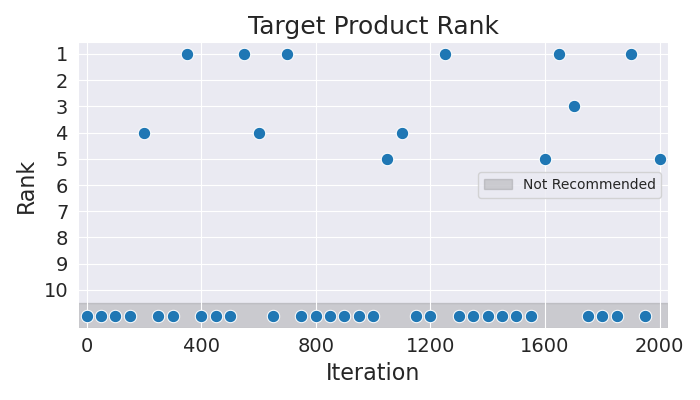

The file beside this chart, header and first rows:
Iteration, Rank
0, 11
50, 11
100, 11
150, 11
200, 4
250, 11
300, 11
350, 1
400, 11
450, 11
500, 11
550, 1
600, 4
650, 11
700, 1
750, 11
800, 11
850, 11
900, 11
950, 11
1000, 11
1050, 5
1100, 4
1150, 11
1200, 11
1250, 1
1300, 11
1350, 11
1400, 11
1450, 11
1500, 11
1550, 11
1600, 5
1650, 1
1700, 3
1750, 11
1800, 11
1850, 11
1900, 1
1950, 11
2000, 5
